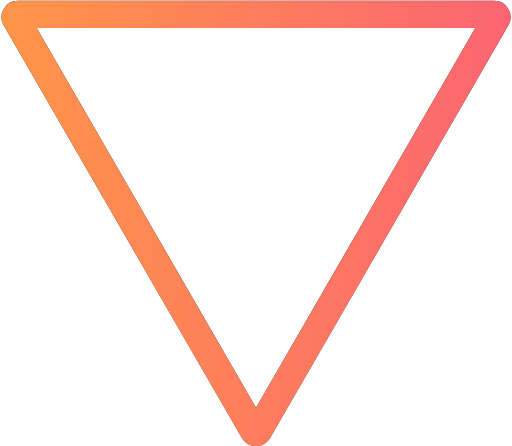
t = 0.00 s
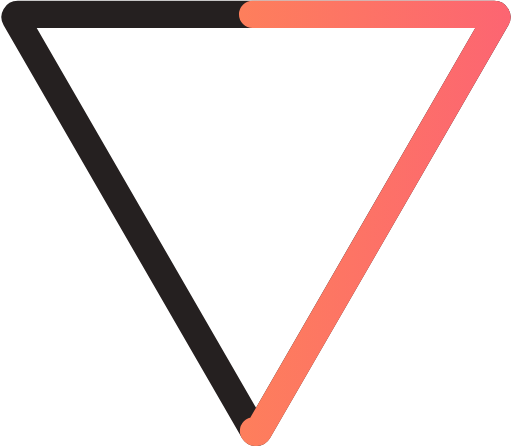
t = 0.63 s
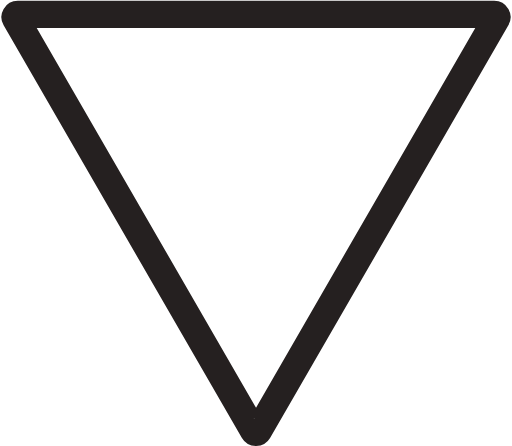
t = 1.25 s
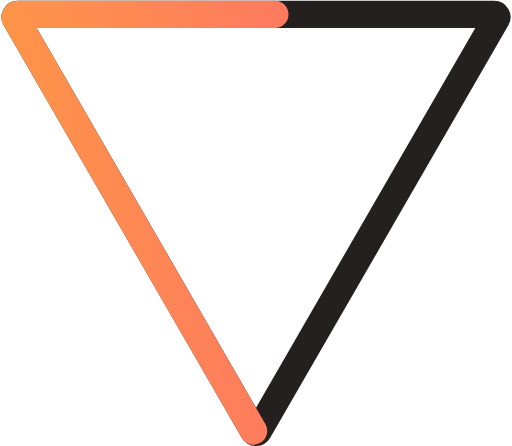
t = 1.88 s

The animated SVG that drew these frames (rendered in a browser with its animation timeline set to each time). Animation: 1 CSS @keyframes rule; one cycle of 2.50 s, repeats indefinitely.

<svg width="46" height="41" viewBox="0 0 187 163" fill="none" xmlns="http://www.w3.org/2000/svg" style="">
<path d="M92.634 157.5L5.59843 6.74997C5.21355 6.08333 5.69466 5.24998 6.46446 5.24998L180.536 5.25C181.305 5.25 181.786 6.08334 181.402 6.75L94.366 157.5C93.9811 158.167 93.0189 158.167 92.634 157.5Z" stroke="#252020" stroke-width="10" stroke-linecap="round" stroke-linejoin="round" class="OJlnoYqT"></path>
<path d="M92.6 157.5L5.6 6.74997C5.2 6.1 5.7 5.3 6.5 5.24998L180.54 5.25C181.3 5.25 181.8 6.1 181.4 6.75L94.4 157.5C93.98 158.17 93.1 158.2 92.64 157.5Z" stroke="url(#paint0_linear_449_33853)" stroke-width="10" stroke-linecap="round" stroke-linejoin="round" class="OJlnoYqT_1"></path>

<defs>
<linearGradient id="paint0_linear_449_33853" x1="206" y1="56.5" x2="-19" y2="56.5" gradientUnits="userSpaceOnUse">
<stop stop-color="#FC6076"></stop>
<stop offset="1" stop-color="#FF9A44"></stop>
</linearGradient>
</defs>
<style data-made-with="vivus-instant">
.OJlnoYqT_1{stroke-dasharray:550 550;stroke-dashoffset:1100;animation:OJlnoYqT_draw_1 2500ms cubic-bezier(0.6, 0.57, 0.26, 0.25) 0ms infinite}
@keyframes OJlnoYqT_draw_1{100%{stroke-dashoffset: 0;}100%{ stroke-dashoffset: 0;}100%{ stroke-dashoffset: 0;}}
</style></svg>
